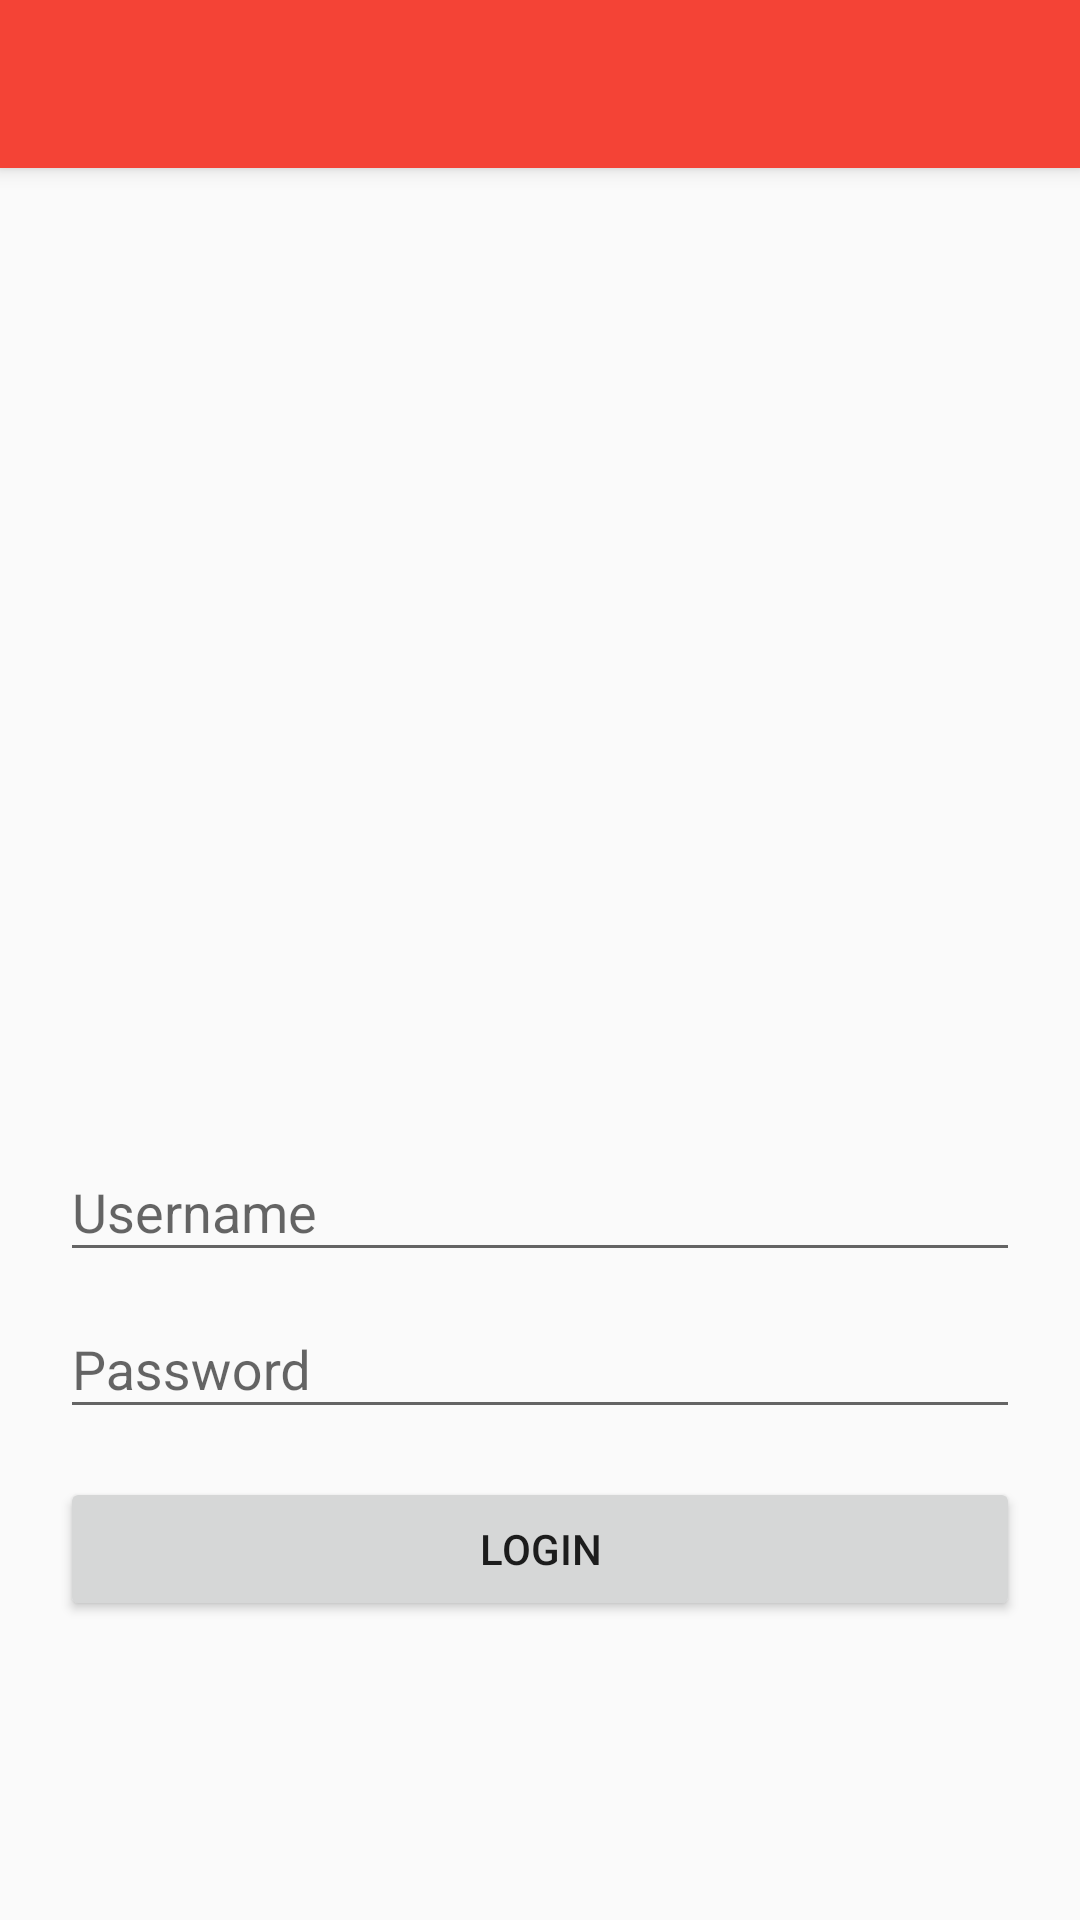

Write the Android layout XML for this screen, with the resource values it uses.
<!-- AndroidManifest.xml: application theme AppTheme -->
<!-- res/layout/activity_login.xml -->
<?xml version="1.0" encoding="utf-8"?>
<LinearLayout xmlns:android="http://schemas.android.com/apk/res/android"
              android:layout_width="match_parent"
              android:layout_height="match_parent"
              android:orientation="vertical">

  <include
      layout="@layout/layout_toolbar"/>

  <LinearLayout
      android:layout_width="match_parent"
      android:layout_height="match_parent"
      android:gravity="center"
      android:padding="20dp"
      android:orientation="vertical">

    <ImageView
        android:layout_width="200dp"
        android:layout_height="200dp"
        android:layout_gravity="center_horizontal"
        android:src="@mipmap/ic_launcher"
        android:layout_marginBottom="16dp"/>

    <android.support.design.widget.TextInputLayout
        android:layout_width="match_parent"
        android:layout_height="wrap_content">

      <EditText
          android:id="@+id/username"
          android:layout_width="match_parent"
          android:layout_height="wrap_content"
          android:hint="@string/username"
          android:imeOptions="actionNext"
          android:inputType="text"
          android:singleLine="true"/>

    </android.support.design.widget.TextInputLayout>

    <android.support.design.widget.TextInputLayout
        android:layout_width="match_parent"
        android:layout_height="wrap_content">

      <EditText
          android:id="@+id/password"
          android:layout_width="match_parent"
          android:layout_height="wrap_content"
          android:layout_marginTop="16dp"
          android:imeOptions="actionDone"
          android:hint="@string/password"
          android:inputType="textPassword"
          android:singleLine="true"/>

    </android.support.design.widget.TextInputLayout>

    <Button
        android:id="@+id/button_login"
        android:layout_width="match_parent"
        android:layout_height="wrap_content"
        android:layout_marginTop="16dp"
        android:text="@string/button_login"/>

  </LinearLayout>

</LinearLayout>
<!-- res/layout/layout_toolbar.xml (included above) -->
<?xml version="1.0" encoding="utf-8"?>
<android.support.v7.widget.Toolbar xmlns:android="http://schemas.android.com/apk/res/android"
  xmlns:auto="http://schemas.android.com/apk/res-auto"
  android:id="@+id/toolbar"
  android:background="?attr/colorPrimary"
  android:elevation="4dp"
  android:theme="@style/ThemeOverlay.AppCompat.Dark.ActionBar"
  auto:popupTheme="@style/ThemeOverlay.AppCompat.Light"
  android:layout_width="match_parent"
  android:layout_height="?attr/actionBarSize"/>
<!-- resources referenced by this layout -->
<resources>
  <string name="button_login">Login</string>
  <string name="password">Password</string>
  <string name="username">Username</string>
  <style name="AppTheme" parent="@style/Theme.AppCompat.Light.NoActionBar">
      <item name="colorPrimary">@color/colorPrimary</item>
      <item name="colorPrimaryDark">@color/colorPrimaryDark</item>
      <item name="colorAccent">@color/colorAccent</item>
  
      <item name="windowActionModeOverlay">true</item>
      <item name="actionModeBackground">@color/colorPrimary</item>
  
      <item name="android:windowBackground">@color/background_window</item>
    </style>
  <color name="colorPrimary">#f44336</color>
  <color name="colorPrimaryDark">#d32f2f</color>
  <color name="colorAccent">#ffca28</color>
  <color name="background_window">#fafafa</color>
</resources>
